2-way image classification set "banana_split" from GitHub (tsitsi7/tree-species-ml); label vocabulary: healthy, unhealthy.

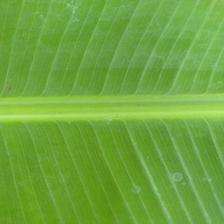
Label: healthy

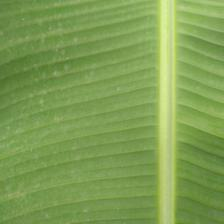
Label: healthy

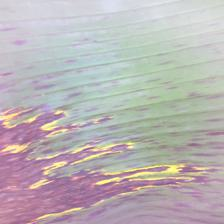
Label: unhealthy

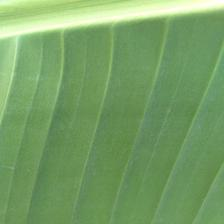
Label: healthy

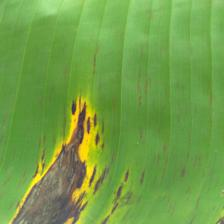
Label: unhealthy

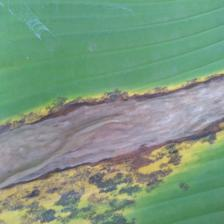
Label: unhealthy
